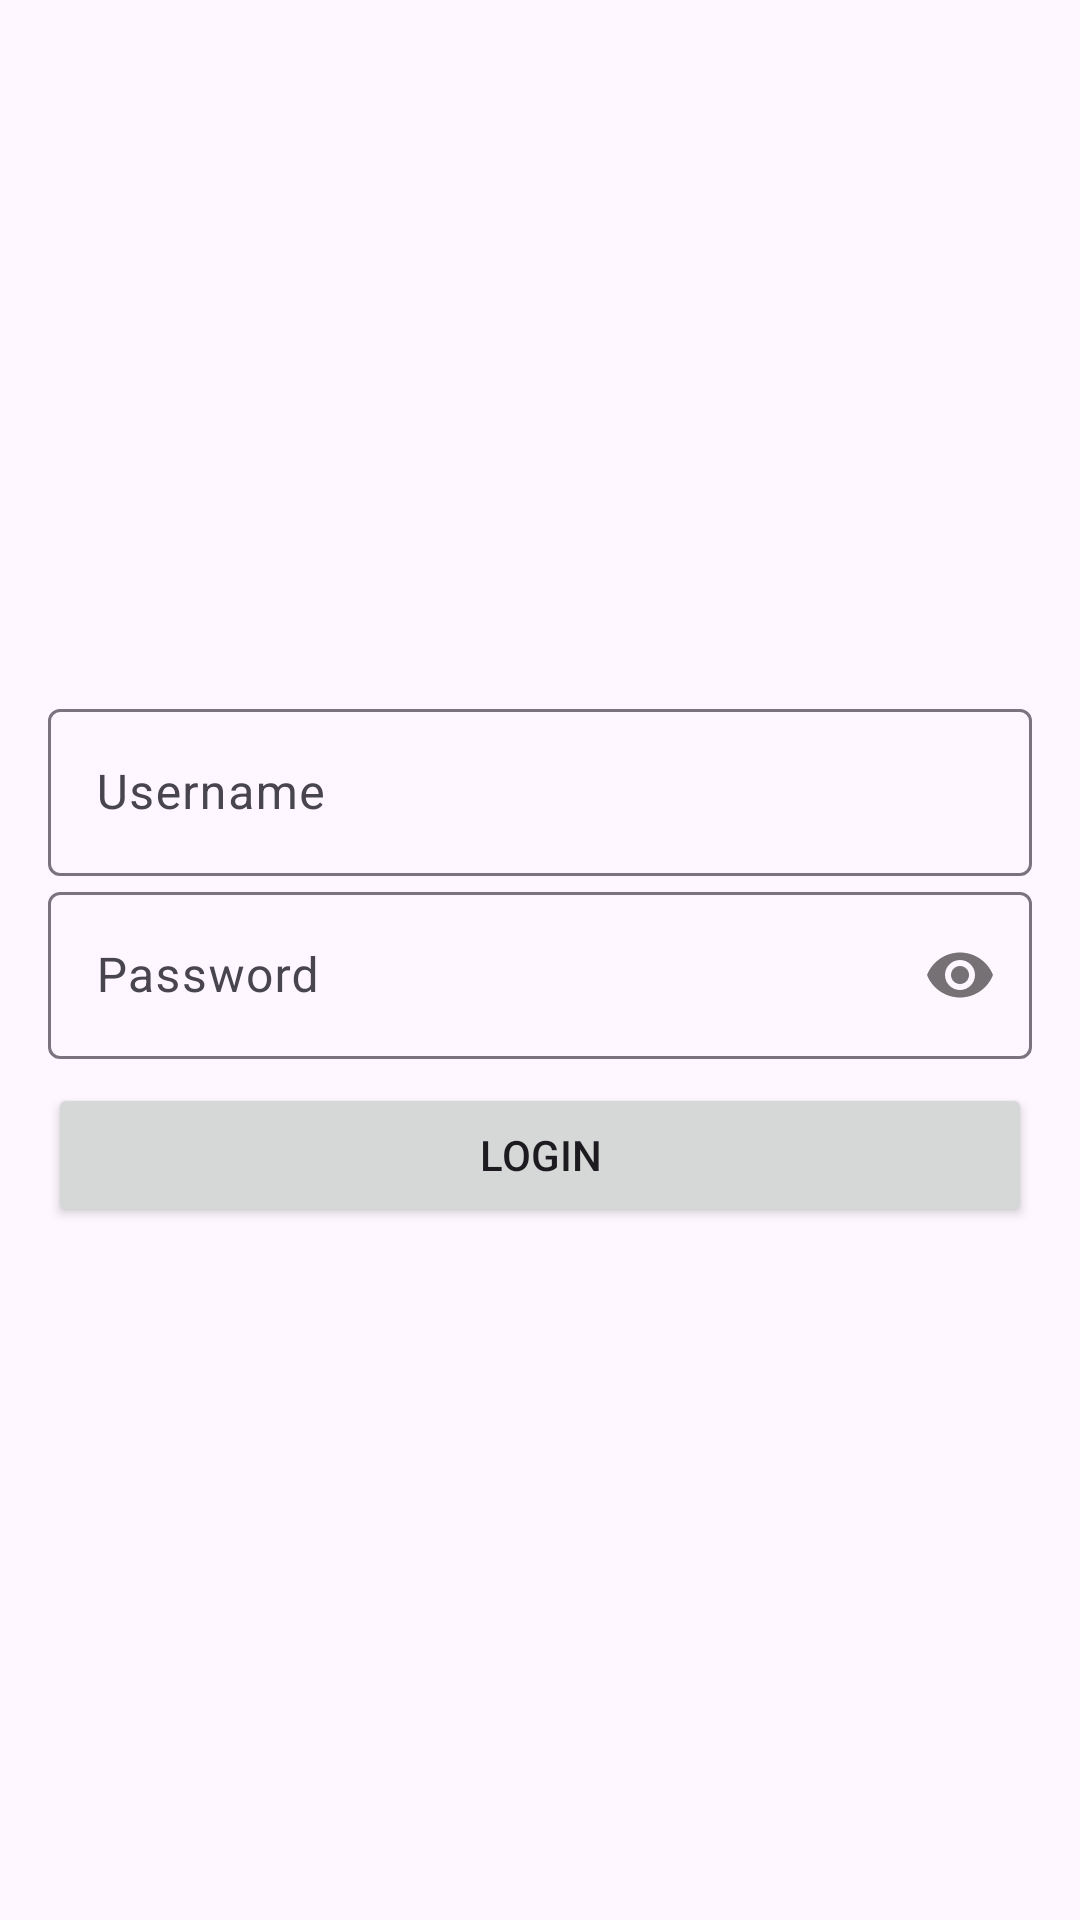

Produce the Android XML layout that renders to this screen, including the resource entries it uses.
<!-- AndroidManifest.xml: application theme Theme.DiskominfoInterview -->
<!-- res/layout/activity_login.xml -->
<?xml version="1.0" encoding="utf-8"?>
<androidx.constraintlayout.widget.ConstraintLayout xmlns:android="http://schemas.android.com/apk/res/android"
    xmlns:app="http://schemas.android.com/apk/res-auto"
    xmlns:tools="http://schemas.android.com/tools"
    android:layout_width="match_parent"
    android:layout_height="match_parent"
    tools:context=".login.LoginActivity">
    <LinearLayout
        android:layout_width="match_parent"
        android:layout_height="wrap_content"
        android:orientation="vertical"
        android:padding="16dp"
        app:layout_constraintTop_toTopOf="parent"
        app:layout_constraintBottom_toBottomOf="parent"
        app:layout_constraintLeft_toLeftOf="parent"
        app:layout_constraintRight_toRightOf="parent">

        <com.google.android.material.textfield.TextInputLayout
            android:layout_width="match_parent"
            android:layout_height="wrap_content">
            <com.google.android.material.textfield.TextInputEditText
                android:id="@+id/edUsername"
                android:layout_width="match_parent"
                android:layout_height="wrap_content"
                android:inputType="text"
                android:hint="@string/username"/>
        </com.google.android.material.textfield.TextInputLayout>


        <com.google.android.material.textfield.TextInputLayout
            android:layout_width="match_parent"
            android:layout_height="wrap_content"
            app:passwordToggleEnabled="true">
            <com.google.android.material.textfield.TextInputEditText
                android:id="@+id/edPassword"
                android:layout_width="match_parent"
                android:layout_height="wrap_content"
                android:inputType="textPassword"
                android:hint="@string/password"/>
        </com.google.android.material.textfield.TextInputLayout>

        <View
            android:layout_width="match_parent"
            android:layout_height="8dp"/>
        <Button
            android:id="@+id/btnLogin"
            android:layout_width="match_parent"
            android:layout_height="wrap_content"
            android:text="@string/login"/>
    </LinearLayout>

</androidx.constraintlayout.widget.ConstraintLayout>
<!-- resources referenced by this layout -->
<resources>
  <string name="login">Login</string>
  <string name="password">Password</string>
  <string name="username">Username</string>
  <style name="Theme.DiskominfoInterview" parent="Base.Theme.DiskominfoInterview" />
  <style name="Base.Theme.DiskominfoInterview" parent="Theme.Material3.DayNight.NoActionBar">
          
          
  
      </style>
</resources>
